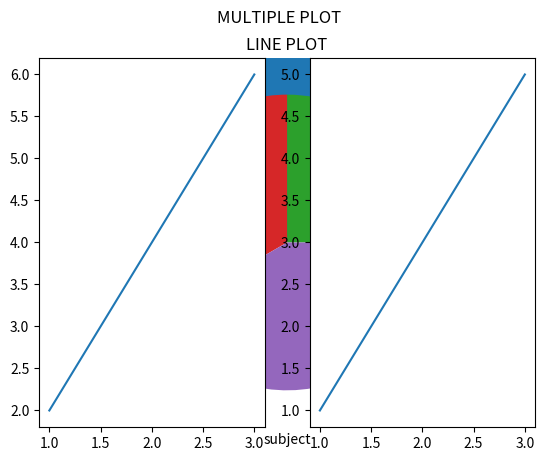

Python code for this plot:
#!/usr/bin/env python
# coding: utf-8

# In[21]:


import numpy as np
a=np.array([[1,2],[3,4]])
b=np.array([[2,4],[6,8]])

print("Addition: \n",a+b)
print("\nSubtraction: \n",a-b)
print("\nNormal Multi: \n",a*b)
print("\nDivision: \n",a/b)
print("\nMultiplication: \n",np.dot(a,b))#a@b also can use
print("\nTranspose of a: \n",np.transpose(a))
print("\nTranspose of b: \n",np.transpose(b))


# In[23]:


import numpy as np
X=np.array([[1,2],[3,4]])

U,S,VT=np.linalg.svd(X)

n_components=2

X_reconstructed=np.dot(U[:,:n_components],np.dot(np.diag(S[:n_components]),VT[:n_components,:]))
print("Original matrix: ")
print(X)
print("\nReconstructed Matrix(with reduced dimensions): ")
print(X_reconstructed)


# In[40]:


import matplotlib.pyplot as plt
x=[3,5,6]
y=[1,4,7]
plt.plot(x,y,)
plt.title("PLOT")
plt.xlabel("size")
plt.ylabel("time")


# In[43]:


import matplotlib.pyplot as plt
subjects=["English","Maths","Computer"]
marks=[89,87,95]
plt.bar(subjects,marks)
plt.title("BAR")
plt.xlabel("subject")
plt.ylabel("mark")


# In[42]:


import matplotlib.pyplot as plt
subjects=["English","Maths","Computer"]
marks=[89,87,95]
plt.scatter(subjects,marks)
plt.title("SCATTER")
plt.xlabel("subject")
plt.ylabel("mark")


# In[41]:


import matplotlib.pyplot as plt
subjects=["English","Maths","Computer"]
marks=[10,20,20,20,30,30,30,30,40,50]
plt.hist(marks)
plt.title("HISTOGRAM")
plt.xlabel("subject")
plt.ylabel("mark")
plt.legend("profit")


# In[50]:


import matplotlib.pyplot as plt
marks=[30,40,50]
subjects=["English","Maths","Computer"]
plt.pie(marks,labels=subjects)
plt.title("PIE CHART")


# In[56]:


import matplotlib.pyplot as plt
x=[1,2,6,18]
y=[3,10,12,20]
plt.plot(x,y,'r:o')
plt.title("LINE PLOT")
#plt.xlabel("size")
#plt.ylabel("time")


# In[72]:


import matplotlib.pyplot as plt
plt.suptitle("MULTIPLE PLOT")
plt.subplot(1,2,1)
plt.plot((1,2,3),(2,4,6))

plt.subplot(1,2,2)
plt.plot((1,2,3),(1,3,5))



# In[ ]:
